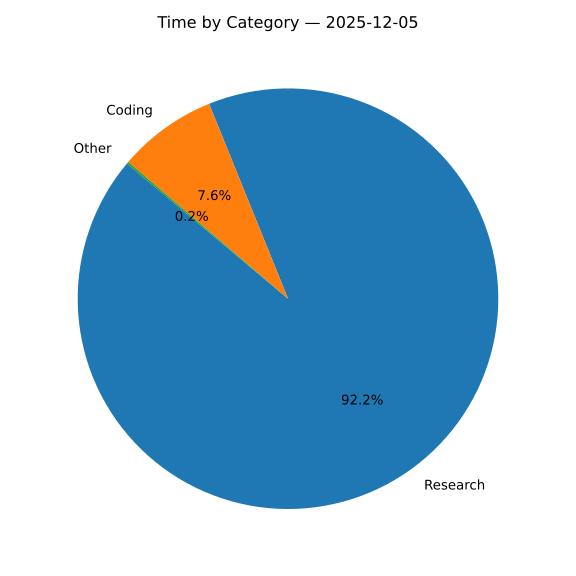

The file beside this chart, header and first rows:
category, time, minutes
Research, 09:54, 594
Coding, 00:49, 49
Other, 00:01, 1
